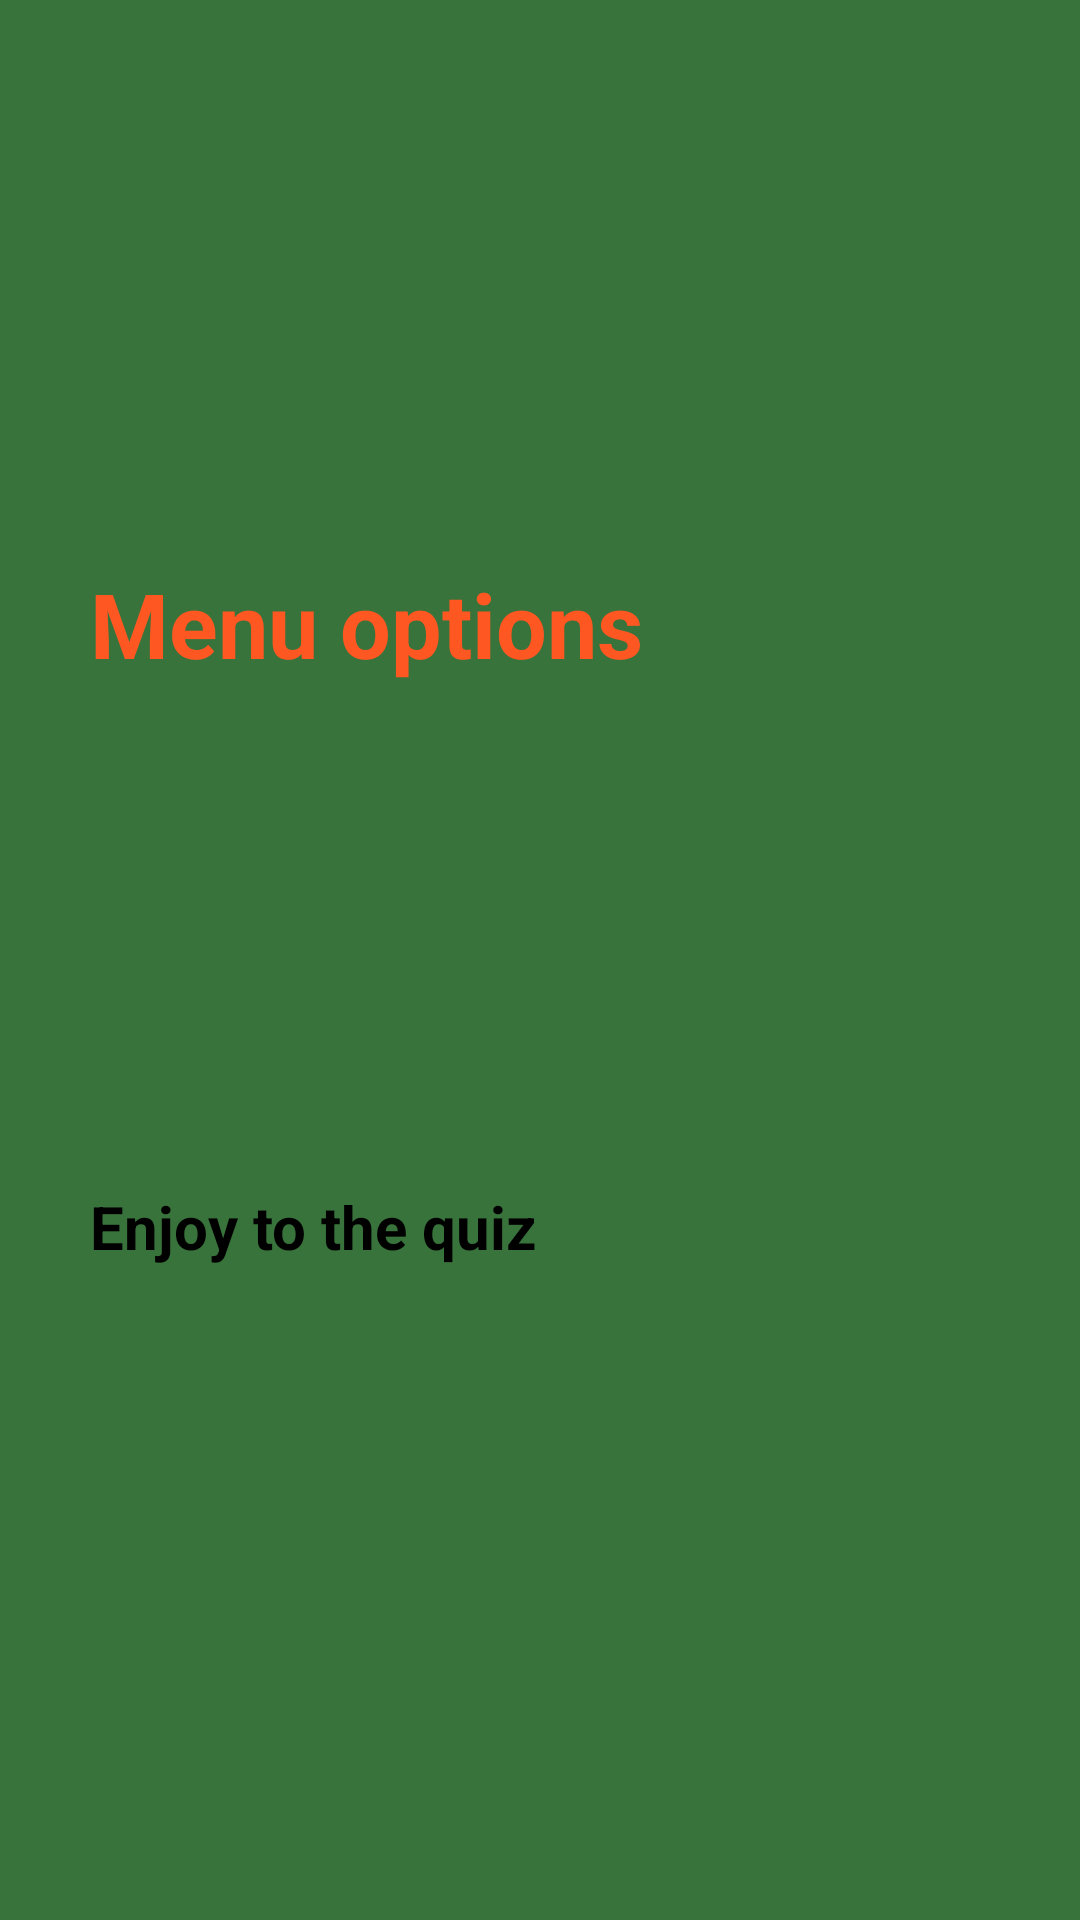

Write the Android layout XML for this screen, with the resource values it uses.
<!-- AndroidManifest.xml: application theme Theme.AndroidNavigationExample -->
<!-- res/layout/header_layout.xml -->
<?xml version="1.0" encoding="utf-8"?>
<androidx.constraintlayout.widget.ConstraintLayout xmlns:android="http://schemas.android.com/apk/res/android"
    xmlns:app="http://schemas.android.com/apk/res-auto"
    xmlns:tools="http://schemas.android.com/tools"
    android:layout_width="match_parent"
    android:layout_height="170dp"
    android:background="@color/purple_500">

    <TextView
        android:id="@+id/title1"
        android:layout_width="match_parent"
        android:layout_height="wrap_content"
        android:layout_marginStart="30dp"
        android:layout_marginTop="20dp"
        android:text="Menu options"
        android:textColor="@color/purple_700"
        android:textSize="30dp"
        android:textStyle="bold"
        app:layout_constraintBottom_toTopOf="@+id/title2"
        app:layout_constraintEnd_toEndOf="parent"
        app:layout_constraintHorizontal_bias="0.0"
        app:layout_constraintStart_toStartOf="parent"
        app:layout_constraintTop_toTopOf="parent"></TextView>

    <TextView
        android:id="@+id/title2"
        android:layout_width="match_parent"
        android:layout_height="wrap_content"
        android:layout_marginStart="30dp"
        android:layout_marginBottom="50dp"
        android:text="Enjoy to the quiz"
        android:textColor="@color/black"
        android:textSize="20dp"
        android:textStyle="bold"
        app:layout_constraintBottom_toBottomOf="parent"
        app:layout_constraintEnd_toEndOf="parent"
        app:layout_constraintHorizontal_bias="0.0"
        app:layout_constraintStart_toStartOf="parent"
        app:layout_constraintTop_toBottomOf="@+id/title1"></TextView>

</androidx.constraintlayout.widget.ConstraintLayout>
<!-- resources referenced by this layout -->
<resources>
  <color name="black">#FF000000</color>
  <color name="purple_500">#38733B</color>
  <color name="purple_700">#FF5722</color>
  <style name="Theme.AndroidNavigationExample" parent="Theme.MaterialComponents.DayNight.NoActionBar">
          
          <item name="colorPrimary">@color/purple_200</item>
          <item name="colorPrimaryVariant">@color/purple_700</item>
          <item name="colorOnPrimary">@color/black</item>
          
          <item name="colorSecondary">@color/teal_200</item>
          <item name="colorSecondaryVariant">@color/teal_200</item>
          <item name="colorOnSecondary">@color/black</item>
          
          <item name="android:statusBarColor" tools:targetApi="l">?attr/colorPrimaryVariant</item>
          
      </style>
  <color name="purple_200">#22422D</color>
  <color name="teal_200">#C961DD66</color>
</resources>
